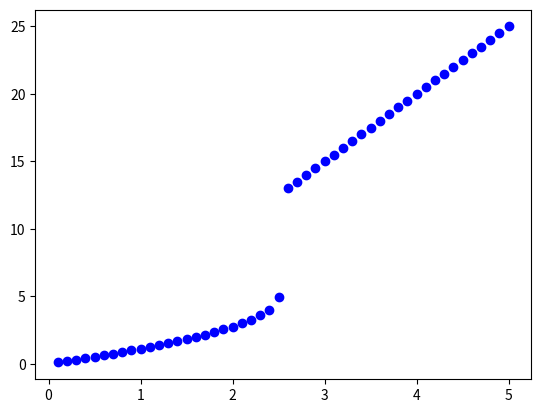

Write Python code to recreate this figure.
from typing import Callable
import math
import matplotlib.pyplot as plt
import numpy as np


ALPHA = 0.1
MAX_N = 0.8
MAX_ITERATIONS = 100
STARTING_N = 0.1
MAX_ERROR = 10 ** -5


def main():
    B = np.linspace(0.1, 5)
    # (i)
    f1 = lambda x: min(ALPHA * x, MAX_N)

    # (ii)
    f2 = lambda x: min(ALPHA * math.sqrt(x), MAX_N)

    # (iii)
    f3 = lambda x: min(ALPHA * math.pow(x, 2), MAX_N)

    f1_series = [pred(b, f1) for b in B]
    f2_series = [pred(b, f2) for b in B]
    f3_series = [pred(b, f3) for b in B]
    
    plt.plot(B, f1_series, 'ob')
    #plt.plot(B, f2_series)
    #plt.plot(B, f3_series)
    plt.show()


# Retorna T_inf para um determinado B e uma função para n_t
def pred(B: float, func: Callable) -> float:
    curr_error = MAX_ERROR + 1 # Garante que o loop rode
    T = [STARTING_N]
    i = 0
    # Usa erro para verificar se equilíbrio de longo prazo foi atingido
    while curr_error > MAX_ERROR:
        T.append(B / (1 - func(T[i])))
        curr_error = abs((T[i + 1] - T[i]) / T[i])
        i += 1
    return T[i]


if __name__=="__main__":
    main()
